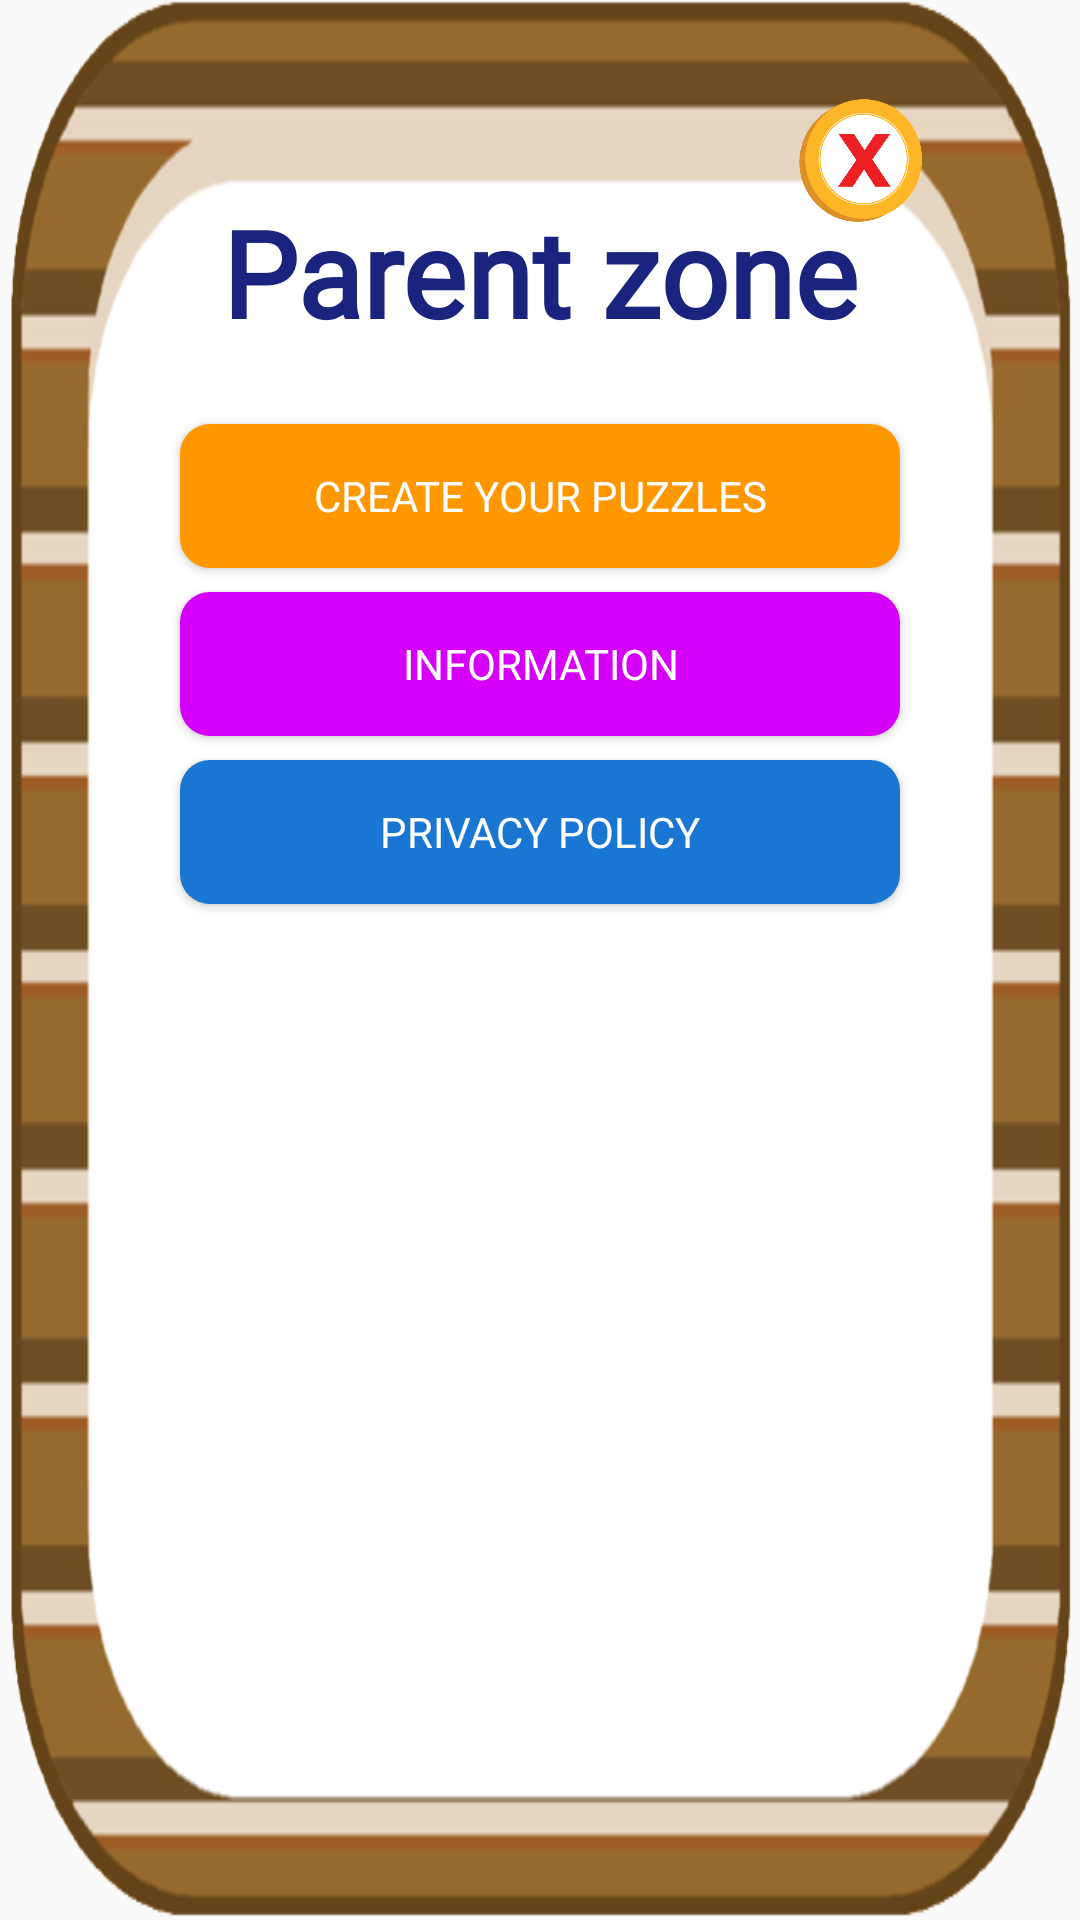

Layout XML and referenced resources for this Android screen:
<!-- AndroidManifest.xml: application theme AppTheme -->
<!-- res/layout/parent_zone_dialog.xml -->
<?xml version="1.0" encoding="utf-8"?>
<androidx.constraintlayout.widget.ConstraintLayout
    xmlns:android="http://schemas.android.com/apk/res/android"
    xmlns:app="http://schemas.android.com/apk/res-auto"
    android:background="@drawable/square_popup"
    android:layout_width="match_parent"
    android:layout_height="wrap_content">

    <ImageView
        android:visibility="gone"
        android:id="@+id/bg_image"
        android:layout_width="wrap_content"
        android:layout_height="wrap_content"
        android:src="@drawable/popuplayout"
        app:layout_constraintEnd_toEndOf="parent"
        app:layout_constraintStart_toStartOf="parent"
        app:layout_constraintTop_toTopOf="parent" />
    <TextView
        android:id="@+id/parent_zone_title"
        android:layout_marginTop="64dp"
        app:layout_constraintEnd_toEndOf="@+id/bg_image"
        app:layout_constraintStart_toStartOf="@+id/bg_image"
        app:layout_constraintTop_toTopOf="@+id/bg_image"
        android:layout_width="wrap_content"
        android:layout_height="wrap_content"
        android:fontFamily="@font/spookyfont"
        android:gravity="center"
        android:text="Parent zone"
        android:textAlignment="center"
        android:textColor="#1a237e"
        android:textSize="40sp"
        android:textStyle="bold"/>
    <Button
        android:layout_marginStart="60dp"
        android:layout_marginEnd="60dp"
        android:layout_marginTop="24dp"
        android:paddingStart="16dp"
        android:paddingEnd="16dp"
        app:layout_constraintStart_toStartOf="parent"
        app:layout_constraintEnd_toEndOf="parent"
        app:layout_constraintTop_toBottomOf="@+id/parent_zone_title"
        android:id="@+id/create_your_puzzles_btn"
        android:layout_width="0dp"
        android:layout_height="wrap_content"
        android:text="Create Your Puzzles"
        android:fontFamily="@font/spookyfont"
        android:textColor="@color/white"
        android:background="@drawable/orange_button"/>
    <Button
        android:layout_marginTop="8dp"
        app:layout_constraintTop_toBottomOf="@+id/create_your_puzzles_btn"
        android:paddingStart="16dp"
        android:paddingEnd="16dp"
        app:layout_constraintStart_toStartOf="@id/create_your_puzzles_btn"
        app:layout_constraintEnd_toEndOf="@id/create_your_puzzles_btn"
        android:layout_width="0dp"
        android:layout_height="wrap_content"
        android:text="Information"
        android:fontFamily="@font/spookyfont"
        android:textColor="@color/white"
        android:id="@+id/information_btn"
        android:background="@drawable/pink_button"/>
    <Button
        android:layout_marginTop="8dp"
        app:layout_constraintTop_toBottomOf="@+id/information_btn"
        android:paddingStart="16dp"
        android:paddingEnd="16dp"
        app:layout_constraintStart_toStartOf="@id/information_btn"
        app:layout_constraintEnd_toEndOf="@id/information_btn"
        android:layout_width="0dp"
        android:layout_height="wrap_content"
        android:text="Privacy Policy"
        android:fontFamily="@font/spookyfont"
        android:textColor="@color/white"
        android:id="@+id/privacy_policy_btn"
        android:background="@drawable/blue_button"/>
    <Space
        app:layout_constraintTop_toBottomOf="@+id/privacy_policy_btn"
        android:layout_width="0dp"
        android:layout_height="50dp"/>

    <ImageButton
        android:id="@+id/circle_parent_cancelbtn"
        android:layout_width="50dp"
        android:layout_height="50dp"
        android:layout_alignParentEnd="true"
        android:layout_alignParentBottom="true"
        android:scaleType="centerCrop"
        android:background="@mipmap/canclebtn"
        android:layout_marginTop="28dp"
        android:layout_marginEnd="48dp"
        app:layout_constraintTop_toTopOf="parent"
        app:layout_constraintEnd_toEndOf="parent" />
</androidx.constraintlayout.widget.ConstraintLayout>
<!-- resources referenced by this layout -->
<resources>
  <color name="white">#ffffff</color>
  <!-- drawable blue_button (drawable) -->
  <?xml version="1.0" encoding="utf-8"?>
  <selector xmlns:android="http://schemas.android.com/apk/res/android">
  
      <item>
          <shape
              android:shape="rectangle">
              <corners
                  android:bottomLeftRadius="10dp"
                  android:topLeftRadius="10dp"
                  android:bottomRightRadius="10dp"
                  android:topRightRadius="10dp"
                  android:radius="5dp"/>
  
              <solid
                  android:color="@color/darkblue"/>
          </shape>
      </item>
      <item
          android:state_pressed="true">
          <shape
              android:shape="rectangle">
              <corners
                  android:bottomLeftRadius="10dp"
                  android:topLeftRadius="10dp"
                  android:bottomRightRadius="10dp"
                  android:topRightRadius="10dp"
                  android:radius="5dp"/>
  
              <solid
                  android:color="@color/darkblue"/>
          </shape>
      </item>
  </selector>
  <!-- drawable orange_button (drawable) -->
  <?xml version="1.0" encoding="utf-8"?>
  <selector xmlns:android="http://schemas.android.com/apk/res/android">
  
      <item>
          <shape
              android:shape="rectangle">
              <corners
                  android:bottomLeftRadius="10dp"
                  android:topLeftRadius="10dp"
                  android:bottomRightRadius="10dp"
                  android:topRightRadius="10dp"
                  android:radius="5dp"/>
  
              <solid
                  android:color="#ff9800"/>
          </shape>
      </item>
      <item
          android:state_pressed="true">
          <shape
              android:shape="rectangle">
              <corners
                  android:bottomLeftRadius="10dp"
                  android:topLeftRadius="10dp"
                  android:bottomRightRadius="10dp"
                  android:topRightRadius="10dp"
                  android:radius="5dp"/>
  
              <solid
                  android:color="#ffa726"/>
          </shape>
      </item>
  </selector>
  <!-- drawable pink_button (drawable) -->
  <?xml version="1.0" encoding="utf-8"?>
  <selector xmlns:android="http://schemas.android.com/apk/res/android">
  
      <item>
          <shape
              android:shape="rectangle">
              <corners
                  android:bottomLeftRadius="10dp"
                  android:topLeftRadius="10dp"
                  android:bottomRightRadius="10dp"
                  android:topRightRadius="10dp"
                  android:radius="5dp"/>
  
              <solid
                  android:color="#d500f9"/>
          </shape>
      </item>
      <item
          android:state_pressed="true">
          <shape
              android:shape="rectangle">
              <corners
                  android:bottomLeftRadius="10dp"
                  android:topLeftRadius="10dp"
                  android:bottomRightRadius="10dp"
                  android:topRightRadius="10dp"
                  android:radius="5dp"/>
  
              <solid
                  android:color="#e040fb"/>
          </shape>
      </item>
  </selector>
  <!-- drawable popuplayout: png bitmap (drawable, 18963 bytes) -->
  <!-- drawable square_popup: png bitmap (drawable-xhdpi, 35003 bytes) -->
  <!-- mipmap canclebtn: png bitmap (mipmap-xhdpi, 50472 bytes) -->
  <style name="AppTheme" parent="Theme.AppCompat.Light.NoActionBar">
          
          <item name="colorPrimary">@color/colorPrimary</item>
          <item name="colorPrimaryDark">@color/colorPrimaryDark</item>
          <item name="colorAccent">@color/colorAccent</item>
          <item name="windowNoTitle">true</item>
      </style>
  <color name="darkblue">#1976D2</color>
  <color name="colorPrimary">#2196F3</color>
  <color name="colorPrimaryDark">#00ffffff</color>
  <color name="colorAccent">#00ffffff</color>
</resources>
